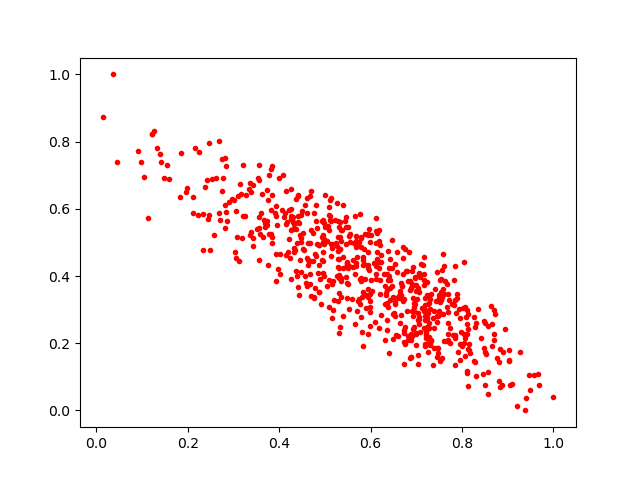

The file beside this chart, header and first rows:
0.5859838, 0.43555114
0.3078, 0.5154
0.6759, 0.2489
0.7546, 0.3279
0.8119, 0.2562
0.4408, 0.58
0.1213, 0.8223
0.9044, 0.07581
0.5582, 0.3316
0.6797, 0.2967
0.2736, 0.749
0.4864, 0.4929
0.3937, 0.4649
0.6924, 0.4258
0.5941, 0.2279
0.4355, 0.5393
0.2689, 0.5873
0.736, 0.1352
0.2765, 0.693
0.445, 0.5206
0.6415, 0.3893
0.253, 0.6885
0.7219, 0.2143
0.3155, 0.6454
0.4481, 0.5127
0.3589, 0.5252
0.8534, 0.1664
0.2575, 0.5227
0.8696, 0.3
0.3919, 0.3863
0.4731, 0.5267
0.532, 0.4804
0.545, 0.4951
0.01328, 0.8745
0.7038, 0.2895
0.7388, 0.2971
0.4614, 0.5885
0.3391, 0.5324
0.8137, 0.2868
0.7459, 0.2811
0.4803, 0.5639
0.196, 0.65
0.6543, 0.437
0.657, 0.4124
0.5336, 0.5173
0.9018, 0.1484
0.6359, 0.3205
0.3089, 0.6384
0.5657, 0.5774
0.8091, 0.2783
0.7201, 0.2315
0.4408, 0.3668
0.7219, 0.2364
0.5952, 0.5247
0.7123, 0.3055
0.8563, 0.2502
0.1041, 0.695
0.3621, 0.6452
0.5287, 0.4517
0.5309, 0.3985
0.6642, 0.3352
... 596 more rows
